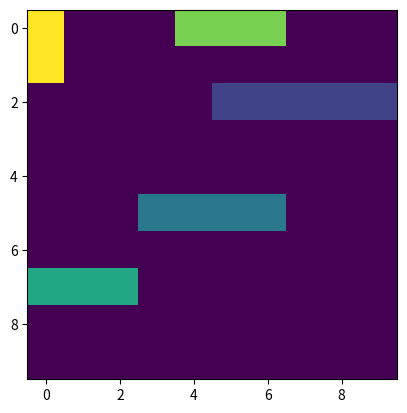

This chart was generated by the following Python code: (Note: this script raises an exception after producing the figure.)
import time
import matplotlib.pyplot as plt
import random 
import copy

# PARTIE 1:

pieces = [("Vide", 0), ("Porte-Avion", 5), ("Croiseur", 4), ("Contre-Torpilleur", 3), ("Sous-Marin", 3), ("Torpilleur", 2)]
pieces_1 = [("Vide", 0), ("Porte-Avion", 5)]
pieces_2 = [("Vide", 0), ("Porte-Avion", 5), ("Croiseur", 4)]
pieces_3 = [("Vide", 0), ("Porte-Avion", 5), ("Croiseur", 4), ("Contre-Torpilleur", 3)]
plateau_vide = [[0 for i in range(10)] for i in range(10)]

def peut_placer(grille, bateau, position, direction):
    """
    Checks if we can deploy a ship
    input:  
        int[][] grille:
            Game board, first index is lines, second is columns.
        int bateau:
            Type of ship as defined in tab "plateau"         
        (int, int) position:
            Upper left position of the first square that the boat will occupy
        int direction:
            Direction in which the ship will be placed:
            - 1 for horizontal
            - 2 for vertical
    """

    if (not grille):
        #print("Wrong input for the board")
        return False
    
    if (bateau not in range(6)):
        #print("Wrong input for the ship")
        return False
    
    if (position[0]<0 or position[0]>9 or position[1]<0 or position[1]>9):
        #print("Unauthorized position")
        return False

    if (direction not in [1,2]):
        #print("Unauthorized direction")
        return False

    if (direction == 1):
        for i in range(pieces[bateau][1]):
            if (position[1]+i>9):
                #print("Out of bounds")
                return False
            if (grille[position[0]][position[1]+i]!=0):
                #print("Ship already in place")
                return False
        return True

    if (direction == 2):
        for i in range(pieces[bateau][1]):
            if (position[0]+i>9):
                #print("Out of bounds")
                return False
            if (grille[position[0]+i][position[1]]!=0):
                #print("Ship already in place")
                return False
        return True


def place(grille, bateau, position, direction):
    """
    Deploys a ship.
    input:  
        int[][] grille:
            Game board, first index is lines, second is columns.
        int bateau:
            Type of ship as defined in tab "plateau"         
        (int, int) position:
            Upper left position of the first square that the boat will occupy
        int direction:
            Direction in which the ship will be placed:
            - 1 for horizontal
            - 2 for vertical
    """
    
    if(peut_placer(grille, bateau, position, direction)):
        if(direction == 1):
            for i in range(pieces[bateau][1]):
                grille[position[0]][position[1]+i] = bateau
            return True
        
        if(direction == 2):
            for i in range(pieces[bateau][1]):
                grille[position[0]+i][position[1]] = bateau
            return True
        #print("The ship has been deployed!")
    
    else:
        #print("Can't deploy ship")
        return False

def place_alea(grille, bateau):
    """
    Deploys a ship randomly
    input:  
        int[][] grille:
            Game board, first index is lines, second is columns.
        int bateau:
            Type of ship as defined in tab "plateau"
    """ 
    p = (random.randint(0, 9), random.randint(0,9))
    d = random.randint(1, 2)
    while peut_placer(grille, bateau, p, d) == False:
        p = (random.randint(0, 9), random.randint(0,9))
        d = random.randint(1, 2)
    place(grille, bateau, p, d)

def affiche(grille):
    plt.imshow(grille)
    plt.show()

def eq(grilleA, grilleB):
    """
    Check if the game boards are identical
    input:
        int[][] grilleA:
            Game board number one
        int[][] grilleB:
            Game board number two
    """
    return grilleA == grilleB

def genere_grille():
    """ 
    generate the game board with randomly deployed ships
    """
    grille = [[0 for i in range(10)] for i in range(10)]
    for bateau in range(1,len(pieces)):
        place_alea(grille, bateau)
    return grille

# PARTIE 2:

# QUESTION 2 - Façons de placer un bateau: 

def denobrement_bateau(bateau, grille):
    nb = 0
    size = len(grille)
    for i in range(size):
        for j in range(size):
            if peut_placer(grille, bateau, (i,j), 1):
                nb+=1
            if peut_placer(grille, bateau, (i,j), 2):
                nb+=1
    return nb

# QUESTION 3 - Façons de placer une liste de bateaux: 

def denobrement_liste_bateau(liste_bateau, grille, bateau=1):
    nb = 0
    size = len(grille)
    for i in range(size):
        for j in range(size):
            if peut_placer(grille, bateau, (i,j), 1):
                if (bateau==len(liste_bateau)-1):
                    nb+=1
                else:
                    gc = copy.deepcopy(grille)
                    place(gc, bateau, (i,j), 1)
                    nb += denobrement_liste_bateau(liste_bateau, gc, bateau+1)
            if peut_placer(grille, bateau, (i,j), 2):
                if (bateau==len(liste_bateau)-1):
                    nb+=1
                else:
                    gc = copy.deepcopy(grille)
                    place(gc, bateau, (i,j), 2)
                    nb += denobrement_liste_bateau(liste_bateau, gc, bateau+1)
    return nb

# QUESTION 4:

def nb_grille(grille):
    nb = 0
    p = eq(grille, genere_grille())
    while(not p):
        nb += 1
        p = eq(grille, genere_grille())
    return nb

# PARTIE 3:

class Bataille:
    def __init__(self, plateau = genere_grille()):
        self.alive = 5
        self.grille = plateau
        self.pieces = [("Vide", 0), ("Porte-Avion", 5), ("Croiseur", 4), ("Contre-Torpilleur", 3), ("Sous-Marin", 3), ("Torpilleur", 2)]
        self.positions_pieces = {self.pieces[i][0] : set() for i in range(len(pieces))} 
        self.touched = {self.pieces[i][0] : set() for i in range(len(pieces))}
        size = len(self.grille)
        for i in range(size):
            for j in range(size):
                self.positions_pieces[self.pieces[self.grille[i][j]][0]].add((i,j))

    def joue(self, position):
            bateau = self.grille[position[0]][position[1]]
            self.touched[self.pieces[bateau][0]].add(position)
            if bateau > 0:
                if self.touched[self.pieces[bateau][0]] == self.positions_pieces[self.pieces[bateau][0]]:
                    #print("Coulé!")
                    self.alive -= 1
                    return (self.victoire(),2, bateau)
                else:
                    #print("Touché!")
                    return (self.victoire(),1, 0)
            return (False, 0)
    
    def victoire(self):
        if self.alive == 0:
            #print("VICTOIRE!")
            return True
        return False
    
    def reset(self):
        self.alive = 5
        self.touched = {self.pieces[i][0] : set() for i in range(len(pieces))}

class Joueur_Alea:
    def __init__(self):
        self.vict = False
        self.played = set()

    def reset(self):
        self.vict = False
        self.played = set()

    def joue(self, bataille):
        turns = 0
        while (not self.vict):
            turns += 1
            self.vict = self.tour(bataille)[0]
        return turns
    def tour(self, bataille):
        position = (random.randint(0,9), random.randint(0,9))
        while position in self.played:
            position = (random.randint(0,9), random.randint(0,9))
        self.played.add(position)
        return bataille.joue(position)

class Joueur_heuristique:
    
    def __init__(self):
        self.vict= False
        self.played = set()
        self.last_pos = (0,0)
        self.direction = 0

    def reset(self): 
        self.vict= False
        self.played = set()
        self.last_pos = (0,0)
        self.direction = 0

    def joue(self, bataille):
        turns = 0
        found = 0
        while (not self.vict):
            turn = self.tour(bataille, found)
            found = turn[1]
            if (self.last_pos not in self.played):
                self.played.add(self.last_pos)

                turns+=1
            if (found>0):
                if turn[1]==0:
                    self.direction = (self.direction + 1)%4
                elif found == 2:
                    found = 0
            self.vict = turn[0]
        return turns
    
    def tour(self, bataille, found):
        
        if found==0:

            position = (random.randint(0,9), random.randint(0,9))
            curr_turn = bataille.joue(position)
            self.last_pos = position
            return curr_turn

        else:
            #Up
            if self.direction == 0:
                position = self.last_pos
                if position[0]>0:
                    position = (position[0]-1,position[1])
                else: 
                    self.direction = (self.direction + 1)%4

            #Right
            if self.direction == 1:
                position = self.last_pos
                if position[1]<9:
                    position = (position[0],position[1]+1)
                else: 
                    self.direction = (self.direction + 1)%4
            #Down
            if self.direction == 2:
                position = self.last_pos
                if position[0]<9:
                    position = (position[0]+1,position[1])
                else: 
                    self.direction = (self.direction + 1)%4
            #Left
            if self.direction == 3:
                position = self.last_pos
                position = (position[0],position[1]-1)
            self.last_pos = position

            return bataille.joue(position)     


class Joueur_Proba:
    
    def __init__(self):
        self.left ={1, 2, 3, 4, 5}
        self.vict = False
        self.played = set()
        self.touched = set()
        self.last_pos = (0,0)
        self.grille = plateau_vide = [[0 for i in range(10)] for i in range(10)]

    def reset(self):
        self.left ={1, 2, 3, 4, 5}
        self.vict = False
        self.played = set()
        self.touched = set()
        self.last_pos = (0,0)
        self.grille = plateau_vide = [[0 for i in range(10)] for i in range(10)]

    def joue(self, bataille):

        turns = 0
        while (not self.vict):
            turns += 1
            curr_turn = self.tour(bataille)
            if curr_turn[1]>0:
                self.touched.add(self.last_pos)
                if curr_turn[1] == 2 :
                    self.left.remove(curr_turn[2])
            self.vict = curr_turn[0]
        return turns

    def tour (self, bataille):
        grille_proba = [[0 for i in range(10)] for i in range(10)]
        for bateau in self.left:
            size_bateau = bataille.pieces[bateau][1]
            for direction in [1,2]:
                for i in range(10):
                    for j in range(10):
                        if peut_placer(self.grille, bateau, (i,j), direction):
                            if (direction == 2):
                                for k in range(bataille.pieces[bateau][1]):
                                    grille_proba[i+k][j] += 1
                            else:
                                for k in range(bataille.pieces[bateau][1]):
                                    grille_proba[i][j+k] += 1

        pos_plus_proba = (random.randint(0,9), random.randint(0,9))
        while pos_plus_proba in self.played:
            pos_plus_proba = (random.randint(0,9), random.randint(0,9))
        for i in range(10):
            for j in range(10):
                if grille_proba[i][j]>grille_proba[pos_plus_proba[0]][pos_plus_proba[1]]:
                    pos_plus_proba = (i,j)
        self.played.add(pos_plus_proba)
        self.grille[pos_plus_proba[0]][pos_plus_proba[1]] = 1
        last_pos = pos_plus_proba
        return bataille.joue(pos_plus_proba)


class Joueur_Proba_Heuristique:
    
    def __init__(self):
        self.left ={1, 2, 3, 4, 5}
        self.vict = False
        self.played = set()
        self.touched = set()
        self.last_pos = (0,0)
        self.grille = plateau_vide = [[0 for i in range(10)] for i in range(10)]
        self.direction = 0

    def reset(self):
        self.left ={1, 2, 3, 4, 5}
        self.vict = False
        self.played = set()
        self.touched = set()
        self.last_pos = (0,0)
        self.grille = plateau_vide = [[0 for i in range(10)] for i in range(10)]
        self.direction = 0

    def joue(self, bataille):
        found = 0
        turns = 0
        while (not self.vict):
            curr_turn = self.tour(bataille, found)
            found = curr_turn[1]
            
            if (self.last_pos not in self.played):
                self.played.add(self.last_pos)
                self.grille[self.last_pos[0]][self.last_pos[1]] = 1
                turns += 1

            if (found>0):
                if curr_turn[1]==0:
                    self.direction = (self.direction + 1)%4
                elif found == 2:
                    if curr_turn[2] in self.left:
                        self.left.remove(curr_turn[2])
                    found = 0
            else:
                if curr_turn[1]>0:
                    self.touched.add(self.last_pos)
                    if curr_turn[1] == 2 :
                        self.left.remove(curr_turn[2])
            self.vict = curr_turn[0]
        return turns

    def tour (self, bataille, found):
        if found==0:
            grille_proba = [[0 for i in range(10)] for i in range(10)]
            for bateau in self.left:
                size_bateau = bataille.pieces[bateau][1]
                for direction in [1,2]:
                    for i in range(10):
                        for j in range(10):
                            if peut_placer(self.grille, bateau, (i,j), direction):
                                if (direction == 2):
                                    for k in range(bataille.pieces[bateau][1]):
                                        grille_proba[i+k][j] += 1
                                else:
                                    for k in range(bataille.pieces[bateau][1]):
                                        grille_proba[i][j+k] += 1

            pos_plus_proba = (random.randint(0,9), random.randint(0,9))
            while pos_plus_proba in self.played:
                pos_plus_proba = (random.randint(0,9), random.randint(0,9))
            for i in range(10):
                for j in range(10):
                    if grille_proba[i][j]>grille_proba[pos_plus_proba[0]][pos_plus_proba[1]]:
                        pos_plus_proba = (i,j)
            self.grille[pos_plus_proba[0]][pos_plus_proba[1]] = 1
            self.last_pos = pos_plus_proba
            
            return bataille.joue(pos_plus_proba)

        else:
            #Up
            if self.direction == 0:
                position = self.last_pos
                if position[0]>0:
                    position = (position[0]-1,position[1])
                else: 
                    self.direction = (self.direction + 1)%4

            #Right
            if self.direction == 1:
                position = self.last_pos
                if position[1]<9:
                    position = (position[0],position[1]+1)
                else: 
                    self.direction = (self.direction + 1)%4
            #Down
            if self.direction == 2:
                position = self.last_pos
                if position[0]<9:
                    position = (position[0]+1,position[1])
                else: 
                    self.direction = (self.direction + 1)%4
            #Left
            if self.direction == 3:
                position = self.last_pos
                position = (position[0],position[1]-1)
            self.last_pos = position
            return bataille.joue(position)
            

# TESTS : 

bat = Bataille()
print(bat.positions_pieces[bat.pieces[1][0]])
affiche(bat.grille)



# GRAPHIQUES

bat = Bataille()
Players = [Joueur_Alea(), Joueur_heuristique(), Joueur_Proba(), Joueur_Proba_Heuristique()]
for player in range(4):
    for i in range(1000):
        res[player].append(Players[player].joue(bat))
        Players[player].reset()
        bat.reset()


plt.hist(res[0])
plt.xlabel("Nombre de coups pour la partie")
plt.ylabel("Répetition")
plt.show()
plt.hist(res[1])
plt.xlabel("Nombre de coups pour la partie")
plt.ylabel("Répetition")
plt.show()
plt.hist(res[2])
plt.xlabel("Nombre de coups pour la partie")
plt.ylabel("Répetition")
plt.show()
plt.hist(res[3])
plt.xlabel("Nombre de coups pour la partie")
plt.ylabel("Répetition")
plt.show()


